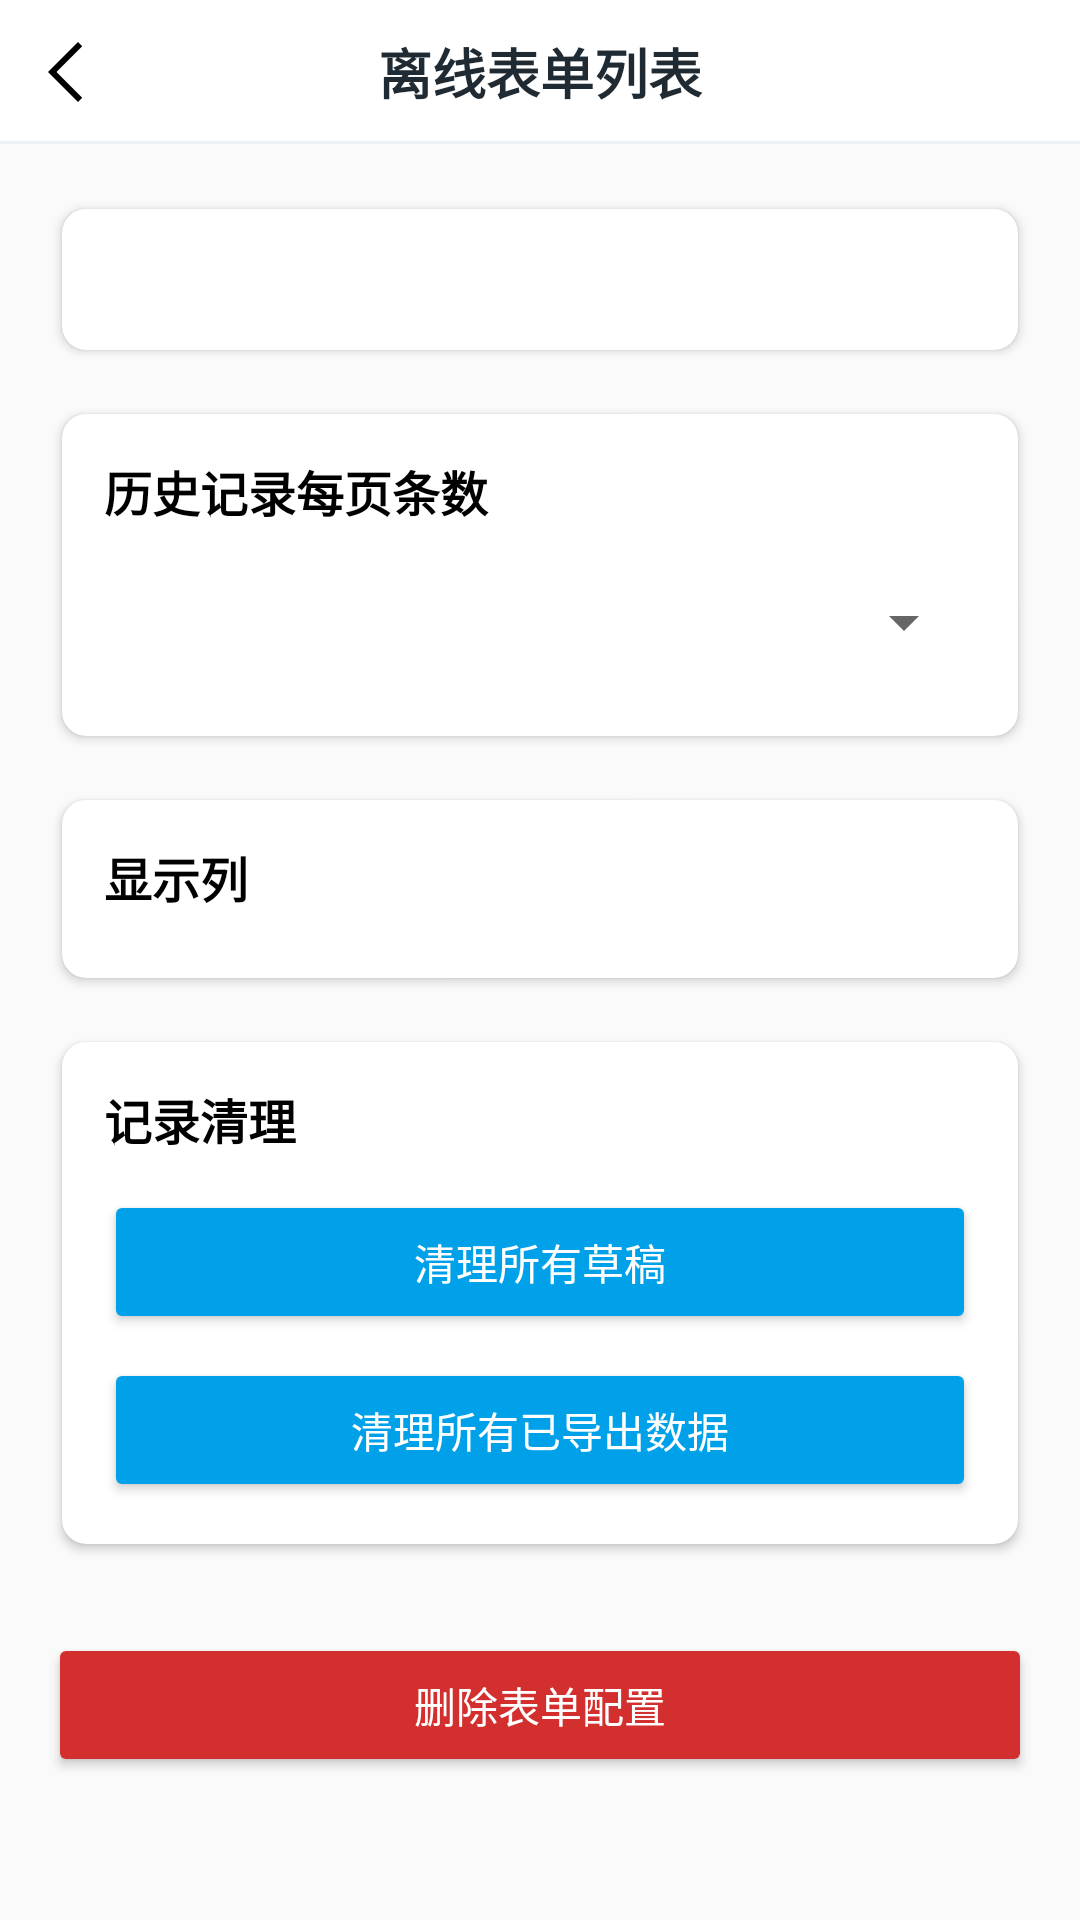

Android layout source for this screen:
<!-- AndroidManifest.xml: application theme AppTheme -->
<!-- res/layout/offline_form_config_detail_activity.xml -->
<?xml version="1.0" encoding="utf-8"?>
<LinearLayout xmlns:android="http://schemas.android.com/apk/res/android"
    xmlns:app="http://schemas.android.com/apk/res-auto"
    android:layout_width="match_parent"
    android:layout_height="match_parent"
    android:orientation="vertical">

    
    <include layout="@layout/offline_form_header" />

    <ScrollView
        android:layout_width="match_parent"
        android:layout_height="0dp"
        android:layout_weight="1"
        android:fillViewport="true">

    <LinearLayout
        android:layout_width="match_parent"
        android:layout_height="wrap_content"
        android:orientation="vertical"
        android:padding="16dp">

        <androidx.cardview.widget.CardView
            android:layout_width="match_parent"
            android:layout_height="wrap_content"
            app:cardBackgroundColor="@android:color/white"
            app:cardCornerRadius="8dp"
            app:cardElevation="2dp"
            app:cardUseCompatPadding="true"
            app:contentPadding="14dp">

            <LinearLayout
                android:layout_width="match_parent"
                android:layout_height="wrap_content"
                android:orientation="vertical">

                <TextView
                    android:id="@+id/basicInfoTextView"
                    android:layout_width="match_parent"
                    android:layout_height="wrap_content"
                    android:textColor="@android:color/black"
                    android:textSize="14sp" />

            </LinearLayout>

        </androidx.cardview.widget.CardView>

        <androidx.cardview.widget.CardView
            android:id="@+id/resourceCard"
            android:layout_width="match_parent"
            android:layout_height="wrap_content"
            android:layout_marginTop="10dp"
            android:visibility="gone"
            app:cardBackgroundColor="@android:color/white"
            app:cardCornerRadius="8dp"
            app:cardElevation="2dp"
            app:cardUseCompatPadding="true"
            app:contentPadding="14dp">

            <LinearLayout
                android:layout_width="match_parent"
                android:layout_height="wrap_content"
                android:orientation="vertical">

                <TextView
                    android:layout_width="match_parent"
                    android:layout_height="wrap_content"
                    android:text="@string/offline_title_form_resources"
                    android:textColor="@android:color/black"
                    android:textSize="16sp"
                    android:textStyle="bold" />

                <Button
                    android:id="@+id/cmdOpenManual"
                    android:layout_width="match_parent"
                    android:layout_height="48dp"
                    android:layout_marginTop="12dp"
                    android:backgroundTint="@color/huozige_blue"
                    android:text="@string/offline_button_open_manual"
                    android:textColor="@android:color/white"
                    android:visibility="gone" />

                <TextView
                    android:id="@+id/signatureTitleTextView"
                    android:layout_width="match_parent"
                    android:layout_height="wrap_content"
                    android:layout_marginTop="12dp"
                    android:text="@string/offline_title_signature"
                    android:textColor="@android:color/black"
                    android:textSize="14sp"
                    android:visibility="gone" />

                <ImageView
                    android:id="@+id/signatureImageView"
                    android:layout_width="match_parent"
                    android:layout_height="120dp"
                    android:layout_marginTop="6dp"
                    android:adjustViewBounds="true"
                    android:background="#F5F5F5"
                    android:contentDescription="@string/offline_title_signature"
                    android:scaleType="fitCenter"
                    android:visibility="gone" />

            </LinearLayout>

        </androidx.cardview.widget.CardView>

        <androidx.cardview.widget.CardView
            android:layout_width="match_parent"
            android:layout_height="wrap_content"
            android:layout_marginTop="10dp"
            app:cardBackgroundColor="@android:color/white"
            app:cardCornerRadius="8dp"
            app:cardElevation="2dp"
            app:cardUseCompatPadding="true"
            app:contentPadding="14dp">

            <LinearLayout
                android:layout_width="match_parent"
                android:layout_height="wrap_content"
                android:orientation="vertical">

                <TextView
                    android:layout_width="match_parent"
                    android:layout_height="wrap_content"
                    android:text="@string/offline_title_record_page_size"
                    android:textColor="@android:color/black"
                    android:textSize="16sp"
                    android:textStyle="bold" />

                <Spinner
                    android:id="@+id/recordPageSizeSpinner"
                    android:layout_width="match_parent"
                    android:layout_height="48dp"
                    android:layout_marginTop="8dp" />

            </LinearLayout>

        </androidx.cardview.widget.CardView>

        <androidx.cardview.widget.CardView
            android:layout_width="match_parent"
            android:layout_height="wrap_content"
            android:layout_marginTop="10dp"
            app:cardBackgroundColor="@android:color/white"
            app:cardCornerRadius="8dp"
            app:cardElevation="2dp"
            app:cardUseCompatPadding="true"
            app:contentPadding="14dp">

            <LinearLayout
                android:layout_width="match_parent"
                android:layout_height="wrap_content"
                android:orientation="vertical">

                <TextView
                    android:layout_width="match_parent"
                    android:layout_height="wrap_content"
                    android:text="@string/offline_title_display_columns"
                    android:textColor="@android:color/black"
                    android:textSize="16sp"
                    android:textStyle="bold" />

                <LinearLayout
                    android:id="@+id/displayColumnListLayout"
                    android:layout_width="match_parent"
                    android:layout_height="wrap_content"
                    android:layout_marginTop="8dp"
                    android:orientation="vertical" />

            </LinearLayout>

        </androidx.cardview.widget.CardView>

        <androidx.cardview.widget.CardView
            android:layout_width="match_parent"
            android:layout_height="wrap_content"
            android:layout_marginTop="10dp"
            app:cardBackgroundColor="@android:color/white"
            app:cardCornerRadius="8dp"
            app:cardElevation="2dp"
            app:cardUseCompatPadding="true"
            app:contentPadding="14dp">

            <LinearLayout
                android:layout_width="match_parent"
                android:layout_height="wrap_content"
                android:orientation="vertical">

                <TextView
                    android:layout_width="match_parent"
                    android:layout_height="wrap_content"
                    android:text="@string/offline_title_record_cleanup"
                    android:textColor="@android:color/black"
                    android:textSize="16sp"
                    android:textStyle="bold" />

                <Button
                    android:id="@+id/cmdDeleteDraftRecords"
                    android:layout_width="match_parent"
                    android:layout_height="48dp"
                    android:layout_marginTop="12dp"
                    android:backgroundTint="@color/huozige_blue"
                    android:text="@string/offline_menu_delete_draft_records"
                    android:textColor="@android:color/white" />

                <Button
                    android:id="@+id/cmdDeleteExportedRecords"
                    android:layout_width="match_parent"
                    android:layout_height="48dp"
                    android:layout_marginTop="8dp"
                    android:backgroundTint="@color/huozige_blue"
                    android:text="@string/offline_menu_delete_exported_records"
                    android:textColor="@android:color/white" />

            </LinearLayout>

        </androidx.cardview.widget.CardView>

        <Button
            android:id="@+id/cmdDeleteConfig"
            android:layout_width="match_parent"
            android:layout_height="48dp"
            android:layout_marginTop="24dp"
            android:layout_marginBottom="8dp"
            android:backgroundTint="#D32F2F"
            android:text="@string/offline_menu_delete_config"
            android:textColor="@android:color/white" />

    </LinearLayout>

    </ScrollView>

</LinearLayout>
<!-- res/layout/offline_form_header.xml (included above) -->
<?xml version="1.0" encoding="utf-8"?>
<FrameLayout xmlns:android="http://schemas.android.com/apk/res/android"
    xmlns:tools="http://schemas.android.com/tools"
    android:layout_width="match_parent"
    android:layout_height="@dimen/offline_form_header_height"
    android:background="@color/white">

    
    <ImageButton
        android:id="@+id/button_header_left"
        android:layout_width="@dimen/offline_form_header_button_size"
        android:layout_height="match_parent"
        android:layout_gravity="start|center_vertical"
        android:layout_marginStart="@dimen/offline_form_header_left_margin"
        android:background="?attr/selectableItemBackgroundBorderless"
        android:contentDescription="@string/offline_cd_header_back"
        android:padding="@dimen/offline_form_header_icon_padding"
        android:scaleType="fitCenter"
        android:src="@drawable/ic_offline_back_24" />

    <TextView
        android:id="@+id/text_header_title"
        android:layout_width="match_parent"
        android:layout_height="match_parent"
        android:ellipsize="end"
        android:gravity="center"
        android:maxLines="1"
        android:paddingStart="@dimen/offline_form_header_title_padding"
        android:paddingEnd="@dimen/offline_form_header_title_padding"
        android:textColor="@color/offline_form_ink"
        android:textSize="@dimen/offline_form_header_title_text_size"
        android:textStyle="bold"
        tools:text="离线表单列表" />

    
    <TextView
        android:id="@+id/text_header_network_status"
        android:layout_width="wrap_content"
        android:layout_height="22dp"
        android:layout_gravity="end|center_vertical"
        android:layout_marginEnd="12dp"
        android:background="@drawable/offline_form_status_tag_bg"
        android:gravity="center"
        android:paddingStart="8dp"
        android:paddingEnd="8dp"
        android:textColor="@color/white"
        android:textSize="12sp"
        android:textStyle="bold"
        tools:text="在线" />

    <View
        android:layout_width="match_parent"
        android:layout_height="1dp"
        android:layout_gravity="bottom"
        android:background="@color/offline_form_line" />

</FrameLayout>
<!-- resources referenced by this layout -->
<resources>
  <color name="huozige_blue">#ff00a1e9</color>
  <color name="offline_form_ink">#1F2A33</color>
  <color name="offline_form_line">#EDF1F5</color>
  <color name="white">#FFFFFFFF</color>
  <dimen name="offline_form_header_button_size">48dp</dimen>
  <dimen name="offline_form_header_height">48dp</dimen>
  <dimen name="offline_form_header_icon_padding">12dp</dimen>
  <dimen name="offline_form_header_left_margin">4dp</dimen>
  <dimen name="offline_form_header_title_padding">56dp</dimen>
  <dimen name="offline_form_header_title_text_size">18sp</dimen>
  <!-- drawable ic_offline_back_24 (drawable) -->
  <?xml version="1.0" encoding="utf-8"?>
  <vector xmlns:android="http://schemas.android.com/apk/res/android"
      android:width="24dp"
      android:height="24dp"
      android:viewportWidth="960"
      android:viewportHeight="960">
      <group android:translateY="960">
          <path
              android:fillColor="@android:color/black"
              android:pathData="M400-80 0-480l400-400 56 57-343 343 343 343-56 57Z" />
      </group>
  </vector>
  <!-- drawable offline_form_status_tag_bg (drawable) -->
  <?xml version="1.0" encoding="utf-8"?>
  <shape xmlns:android="http://schemas.android.com/apk/res/android">
      <solid android:color="@color/white" />
      <corners android:radius="11dp" />
  </shape>
  <string name="offline_button_open_manual">查看手册</string>
  <string name="offline_cd_header_back">返回</string>
  <string name="offline_menu_delete_config">删除表单配置</string>
  <string name="offline_menu_delete_draft_records">清理所有草稿</string>
  <string name="offline_menu_delete_exported_records">清理所有已导出数据</string>
  <string name="offline_title_display_columns">显示列</string>
  <string name="offline_title_form_resources">表单资源</string>
  <string name="offline_title_record_cleanup">记录清理</string>
  <string name="offline_title_record_page_size">历史记录每页条数</string>
  <string name="offline_title_signature">签名</string>
  <style name="AppTheme" parent="Theme.AppCompat.Light.DarkActionBar">
          
          <item name="colorPrimary">@color/colorPrimary</item>
          <item name="colorPrimaryDark">@color/colorPrimaryDark</item>
          <item name="colorAccent">@color/colorAccent</item>
      </style>
  <color name="colorPrimary">#ff555555</color>
  <color name="colorPrimaryDark">#66000000</color>
  <color name="colorAccent">#ff00a1e9</color>
</resources>
